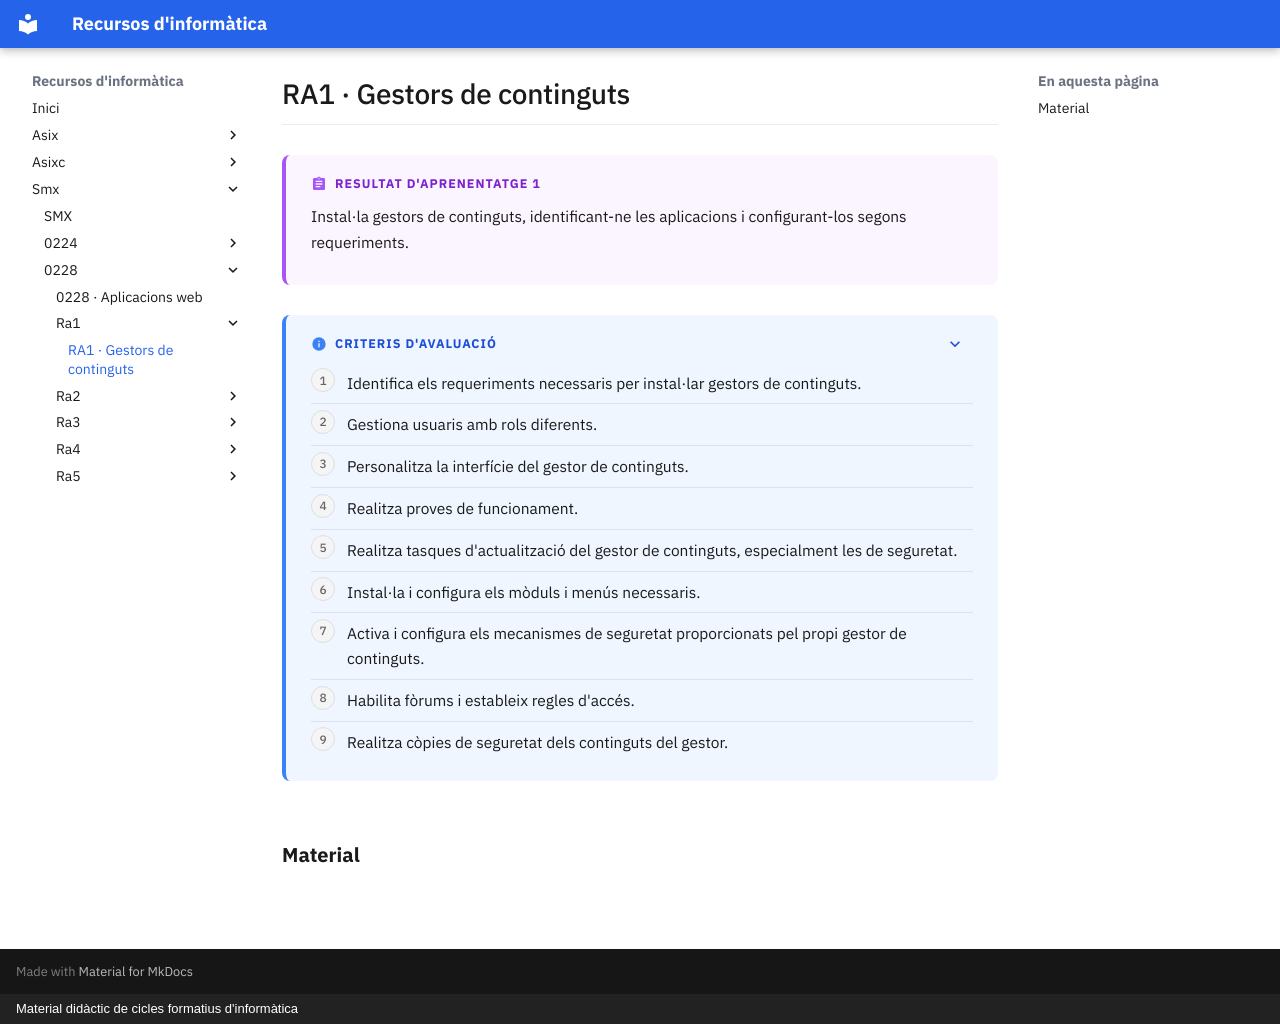

repository: surikata3k/recursos · page: smx/0228/ra1/index.html · generator: mkdocs · copyright: Material didàctic de cicles formatius d'informàtica

---
title: "RA1 · Gestors de continguts"
description: "Instal·la gestors de continguts, identificant-ne les aplicacions i configurant-los segons requeriments."
nivell: ra
---

# RA1 · Gestors de continguts

!!! abstract "Resultat d'aprenentatge 1"

    Instal·la gestors de continguts, identificant-ne les aplicacions i configurant-los segons requeriments.

??? info "Criteris d'avaluació"

    1. Identifica els requeriments necessaris per instal·lar gestors de continguts.
    2. Gestiona usuaris amb rols diferents.
    3. Personalitza la interfície del gestor de continguts.
    4. Realitza proves de funcionament.
    5. Realitza tasques d'actualització del gestor de continguts, especialment les de seguretat.
    6. Instal·la i configura els mòduls i menús necessaris.
    7. Activa i configura els mecanismes de seguretat proporcionats pel propi gestor de continguts.
    8. Habilita fòrums i estableix regles d'accés.
    9. Realitza còpies de seguretat dels continguts del gestor.

## Material

<!-- llistat-material -->
